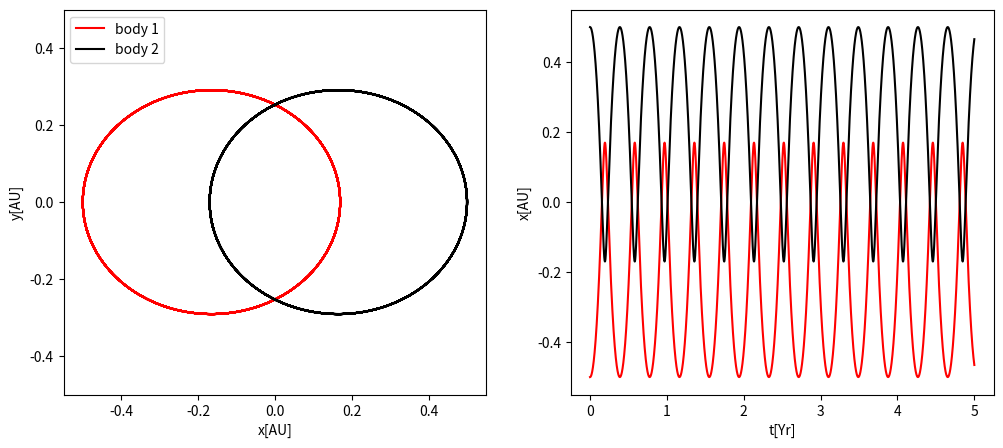
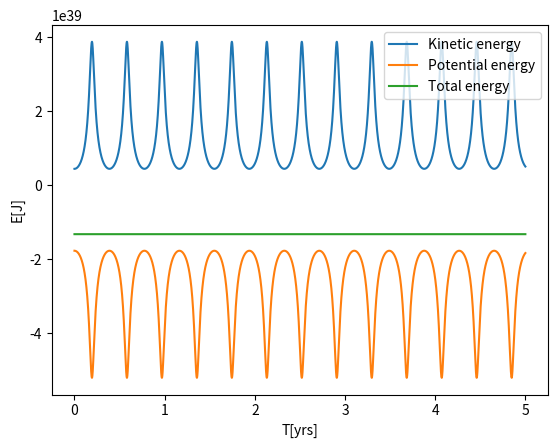
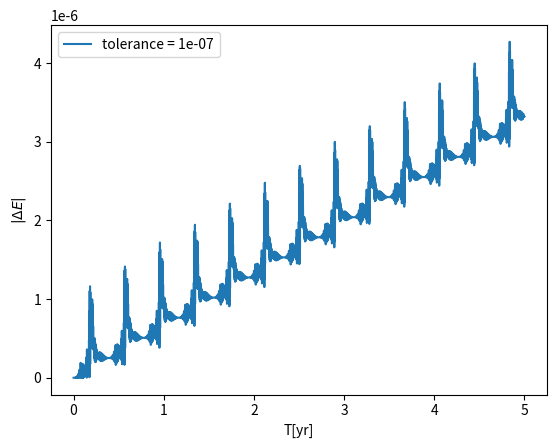
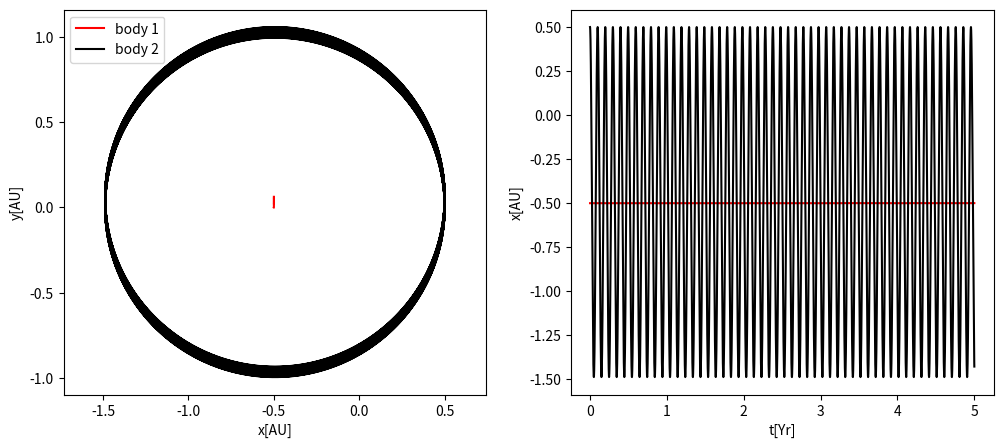
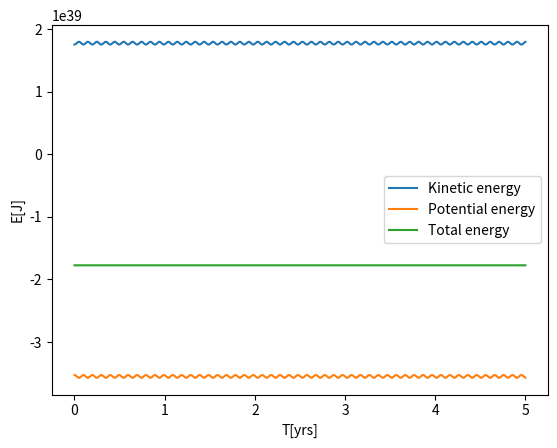
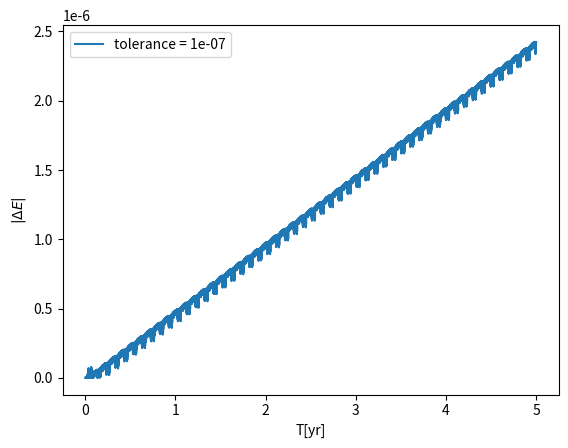

Here is the Python script that generated these plots, in order:
#Two body probelm
import numpy as np
from scipy.integrate import solve_ivp
import matplotlib.pyplot as plt

M_star_kg = (1.989e30)
G = 6.67430e-11
m1 = 1*M_star_kg
m2 = 1*M_star_kg
m_AU =(1.496e11)
Years = (3.154e7)
def bodies_2(t,data):
    global positions
    positions = np.array([data[::4],data[1::4]]) 
    velocities = np.array([data[2::4],data[3::4]]) 
    d = (positions[0,1] - positions[0,0])**2 + (positions[1,1] - positions[1,0])**2
    change_in_r = positions[:,1]-positions[:,0]
    dv_x_dt = np.array([G*m2*(change_in_r[0])/ (d**(3/2)),-G*m1*(change_in_r[0])/ (d**(3/2))])
    dv_y_dt = np.array([G*m2*(change_in_r[1])/(d**(3/2)),-G*m1*(change_in_r[1])/ (d**(3/2))])
    output_data = np.array([velocities[0,0],velocities[1,0],dv_x_dt[0],dv_y_dt[0],velocities[0,1],velocities[1,1],dv_x_dt[1],dv_y_dt[1]])
    return output_data

def convergence(space_dynamics):
    d_12 = (space_dynamics[4,:] - space_dynamics[0,:])**2 + (space_dynamics[5,:] - space_dynamics[1,:])**2
    KE_total = (1/2)*m1*((space_dynamics[2, :])**2 +(space_dynamics[3, :])**2) + (1/2)*m2*((space_dynamics[6, :])**2 + (space_dynamics[7, :])**2)
    PE_total = -G*m1*m2/(2*np.sqrt(d_12)) -G*m1*m2/(2*np.sqrt(d_12))
    E_total = KE_total + PE_total
    print('Simulation completed one cycle')
    return E_total,KE_total,PE_total
#body 1
x1_0 = -0.5*m_AU
y1_0 = 0*m_AU
v_x1_0 = 0
v_y1_0 = -(15e3)
#body 2
x2_0= 0.5*m_AU
y2_0 = 0*m_AU
v_x2_0 = 0
v_y2_0 = (15e3)

N = 10000
Time = 5*(3.154e7)
second = np.linspace(0, Time, N)
Years = second/(3.154e7)

t_length = np.array([0,Time])
#Convergence test 
c = -2
i = True
while i == True:
    tol = 10**c
    dynamics = solve_ivp(fun = bodies_2,t_span = t_length ,y0 = [x1_0,y1_0,v_x1_0,v_y1_0,x2_0,y2_0,v_x2_0,v_y2_0], t_eval = second,rtol = tol,atol = tol)
    space_dynamics = dynamics.y
    E_total = convergence(space_dynamics)[0]
    if abs((E_total-E_total[0])/E_total[0])[-1] <1e-5:
            i = False
            print('It has converged with tolerance rtol and etol = ' + str(tol) )
    elif c == -13.5:
        i = False
        print('System requires byond the computers tolerance capacity to converge')
    else:
        c -= 1
print('Convergence test finished')
#Plotting data
fig, ax = plt.subplots(nrows=1, ncols=2,figsize = (12,5))

ax[0].plot(space_dynamics[0, :]/m_AU,space_dynamics[1, :]/m_AU,color = 'red',label = 'body 1')
ax[0].plot(space_dynamics[4, :]/m_AU,space_dynamics[5, :]/m_AU,color = 'black',label = 'body 2')
ax[0].legend(loc = 'upper left')
ax[0].axis('equal')
ax[0].set_xlabel('x[AU]')
ax[0].set_ylabel('y[AU]')

ax[1].plot(Years,space_dynamics[0, :]/m_AU,color = 'red',label = 'body 1')
ax[1].plot(Years,space_dynamics[4, :]/m_AU,color = 'black',label = 'body 2')
ax[1].set_ylabel('x[AU]')
ax[1].set_xlabel('t[Yr]')
'''Plotting relative change in energy against time to see how fast it diverges from full conservation of energy '''
#Energy
PE_total = convergence(space_dynamics)[2]
KE_total = convergence(space_dynamics)[1]
E_total = convergence(space_dynamics)[0]
plt.figure()
plt.plot(Years,KE_total,label = 'Kinetic energy')
plt.plot(Years,PE_total,label = 'Potential energy')
plt.plot(Years,E_total,label = 'Total energy')
plt.xlabel('T[yrs]')
plt.ylabel('E[J]')
plt.legend()
year_p = Years[space_dynamics[1,:]/m_AU <= 0.00000000001]
hours = 365*24*(year_p)
plt.figure()
plt.plot(Years,abs((E_total-E_total[0])/E_total[0]),label = 'tolerance = '+ str(tol))
plt.xlabel('T[yr]')
plt.ylabel(r'$|\Delta E|$')
#plt.axhline(y = 1e-10,color = 'r',linestyle = '--',label = 'tolerance')
plt.legend()
###########################Should result in a stable body##########################



#%% Bonus
#Two body problem,large and small body
import numpy as np
from scipy.integrate import solve_ivp
import matplotlib.pyplot as plt

M_star_kg = (1.989e30)
G = 6.67430e-11
m1 = 100*M_star_kg
m2 = 0.02*M_star_kg
m_AU =(1.496e11)
Years = (3.154e7)
def bodies_2(t,data):
    global positions
    positions = np.array([data[::4],data[1::4]]) 
    velocities = np.array([data[2::4],data[3::4]]) 
    d = (positions[0,1] - positions[0,0])**2 + (positions[1,1] - positions[1,0])**2
    change_in_r = positions[:,1]-positions[:,0]
    dv_x_dt = np.array([G*m2*(change_in_r[0])/ (d**(3/2)),-G*m1*(change_in_r[0])/ (d**(3/2))])
    dv_y_dt = np.array([G*m2*(change_in_r[1])/(d**(3/2)),-G*m1*(change_in_r[1])/ (d**(3/2))])
    output_data = np.array([velocities[0,0],velocities[1,0],dv_x_dt[0],dv_y_dt[0],velocities[0,1],velocities[1,1],dv_x_dt[1],dv_y_dt[1]])
    return output_data

def convergence(space_dynamics):
    d_12 = (space_dynamics[4,:] - space_dynamics[0,:])**2 + (space_dynamics[5,:] - space_dynamics[1,:])**2
    KE_total = (1/2)*m1*((space_dynamics[2, :])**2 +(space_dynamics[3, :])**2) + (1/2)*m2*((space_dynamics[6, :])**2 + (space_dynamics[7, :])**2)
    PE_total = -G*m1*m2/(2*np.sqrt(d_12)) -G*m1*m2/(2*np.sqrt(d_12))
    E_total = KE_total + PE_total
    print('Simulation completed one cycle')
    return E_total,KE_total,PE_total
#body 1
x1_0 = -0.5*m_AU
y1_0 = 0*m_AU
v_x1_0 = 0
v_y1_0 = 0
#body 2
x2_0= 0.5*m_AU
y2_0 = 0*m_AU
v_x2_0 = 0
#recall that for a stable orbit entripetal force has to equal gravitational therefore v = sqrt(G*M/r)
v_y2_0 = (297e3)

N = 10000
Time = 5*(3.154e7)
second = np.linspace(0, Time, N)
Years = second/(3.154e7)

t_length = np.array([0,Time])
#Convergence test 
c = -2
i = True
while i == True:
    tol = 10**c
    dynamics = solve_ivp(fun = bodies_2,t_span = t_length ,y0 = [x1_0,y1_0,v_x1_0,v_y1_0,x2_0,y2_0,v_x2_0,v_y2_0], t_eval = second,rtol = tol,atol = tol)
    space_dynamics = dynamics.y
    E_total = convergence(space_dynamics)[0]
    if abs((E_total-E_total[0])/E_total[0])[-1] <1e-5:
            i = False
            print('It has converged with tolerance rtol and etol = ' + str(tol) )
    elif c == -13.5:
        i = False
        print('System requires byond the computers tolerance capacity to converge')
    else:
        c -= 1
print('Convergence test finished')
#Plotting data
fig, ax = plt.subplots(nrows=1, ncols=2,figsize = (12,5))

ax[0].plot(space_dynamics[0, :]/m_AU,space_dynamics[1, :]/m_AU,color = 'red',label = 'body 1')
ax[0].plot(space_dynamics[4, :]/m_AU,space_dynamics[5, :]/m_AU,color = 'black',label = 'body 2')
ax[0].legend(loc = 'upper left')
ax[0].axis('equal')
ax[0].set_xlabel('x[AU]')
ax[0].set_ylabel('y[AU]')

ax[1].plot(Years,space_dynamics[0, :]/m_AU,color = 'red',label = 'body 1')
ax[1].plot(Years,space_dynamics[4, :]/m_AU,color = 'black',label = 'body 2')
ax[1].set_ylabel('x[AU]')
ax[1].set_xlabel('t[Yr]')
'''Plotting relative change in energy against time to see how fast it diverges from full conservation of energy '''
#Energy
PE_total = convergence(space_dynamics)[2]
KE_total = convergence(space_dynamics)[1]
E_total = convergence(space_dynamics)[0]
plt.figure()
plt.plot(Years,KE_total,label = 'Kinetic energy')
plt.plot(Years,PE_total,label = 'Potential energy')
plt.plot(Years,E_total,label = 'Total energy')
plt.xlabel('T[yrs]')
plt.ylabel('E[J]')
plt.legend()
year_p = Years[space_dynamics[1,:]/m_AU <= 0.00000000001]
hours = 365*24*(year_p)
plt.figure()
plt.plot(Years,abs((E_total-E_total[0])/E_total[0]),label = 'tolerance = '+ str(tol))
plt.xlabel('T[yr]')
plt.ylabel(r'$|\Delta E|$')
#plt.axhline(y = 1e-10,color = 'r',linestyle = '--',label = 'tolerance')
plt.legend()
###########################Should result in a stable body##########################
